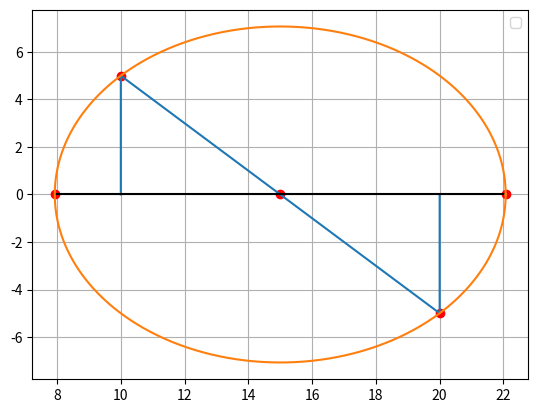

Write Python code to recreate this figure.
import matplotlib.pyplot as plt
import numpy as np

def plotFunction(xStress, yStress, shear):
    center = (xStress + yStress) * 0.5
    radius = np.sqrt(((xStress - yStress)*0.5)**2 + shear**2)

    pStress1 = center - radius
    pStress2 = center + radius

    # xAxis = np.array([0, 1000])
    # yAxis = np.array([0, 1000])
    angles = np.linspace(0,2*np.pi , 1000)
    # print(angles)
    x_axis = center + radius * np.cos(angles)
    y_axis = np.sin(angles) * radius
    
    t_pos = np.array([xStress,xStress,yStress,yStress])
    t_neg = np.array([0,shear,-shear,0])

    horLinex = np.array([pStress1,pStress2])
    horLiney = np.array([0,0])
    # x_axis_point1 = np.array([])

    # print(center)
    # plt.plot([center,0], [xStress,shear], [yStress, -shear], [pStress1,0], [pStress2,0])
    plt.plot([center,xStress,yStress,pStress1,pStress2], [0,shear,-shear,0,0] , 'ro')
    plt.grid(True)
    plt.plot(t_pos,t_neg)
    plt.plot(horLinex,horLiney, 'black')
    plt.plot(x_axis,y_axis)
    plt.legend()
    plt.show()

plotFunction(10,20,5)




